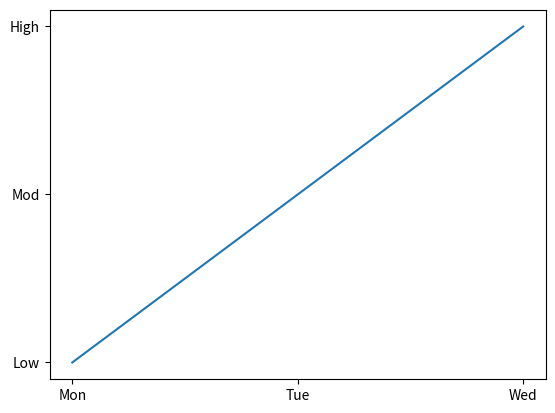

This figure's Python source:
# 그래프의 단위를 [1,2,3]과 같이 숫자가 아니라 문자로 바꾸는 예제
# 한글 처리 문제

import matplotlib.pyplot as plt

plt.figure()
plt.plot([1,2,3], [1,2,3])

# x축 단위 바꾸기
plt.xticks([1,2,3], ['Mon', 'Tue', 'Wed'])
# y축 단위 바꾸기
plt.yticks([1,2,3], ['Low', 'Mod', 'High'])
plt.show()